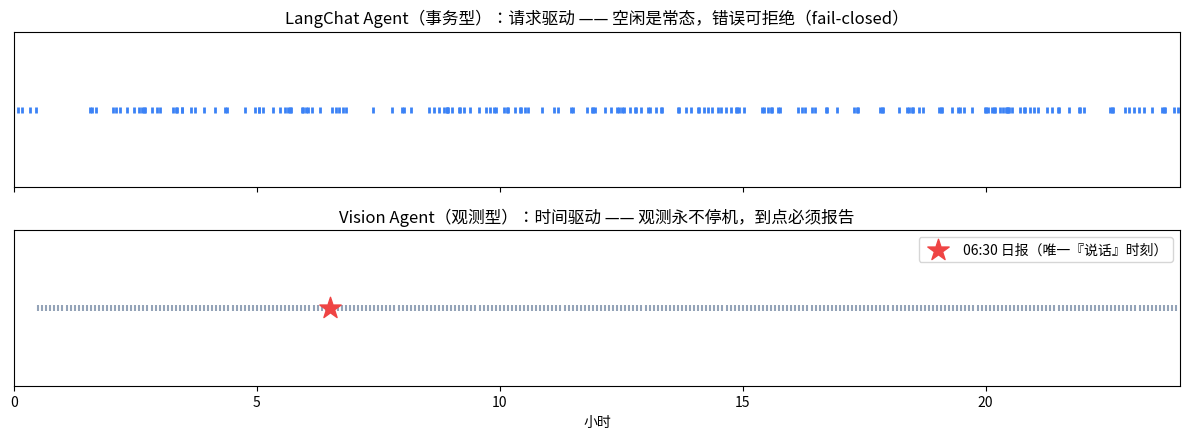

This figure's Python source: (Note: this script raises an exception after producing the figure.)
from matplotlib import font_manager
import matplotlib.pyplot as plt

font_path = "/usr/share/fonts/opentype/noto/NotoSansCJK-Regular.ttc"
font_manager.fontManager.addfont(font_path)
font_name = font_manager.FontProperties(fname=font_path).get_name()
plt.rcParams["font.family"] = font_name
plt.rcParams["axes.unicode_minus"] = False
print("使用字体:", font_name)

import numpy as np
rng = np.random.default_rng(42)

hours = np.linspace(0, 24, 24 * 60)  # 1 分钟分辨率

# --- LangChat Agent：营业时间 9-21 点的泊松请求（租户问询） ---
lam = 0.15  # 每分钟期望请求数
req_events = rng.poisson(lam, size=len(hours))
txn_times = hours[req_events > 0]

# --- Vision Agent：每 5 分钟一个检测 tick + 06:30 日报 ---
tick_times = np.arange(0.5, 24, 5.0 / 60)  # 每 5 分钟
report_times = np.array([6.5])

fig, axes = plt.subplots(2, 1, figsize=(12, 4.5), sharex=True)
axes[0].scatter(txn_times, np.ones_like(txn_times), s=18, color="#3b82f6", marker="|", linewidth=2)
axes[0].set_yticks([]); axes[0].set_title("LangChat Agent（事务型）：请求驱动 —— 空闲是常态，错误可拒绝（fail-closed）")
axes[1].scatter(tick_times, np.ones_like(tick_times), s=18, color="#94a3b8", marker="|", linewidth=1.5)
axes[1].scatter(report_times, [1], s=260, color="#ef4444", marker="*", zorder=3, label="06:30 日报（唯一『说话』时刻）")
axes[1].set_yticks([]); axes[1].legend(loc="upper right"); axes[1].set_title("Vision Agent（观测型）：时间驱动 —— 观测永不停机，到点必须报告")
axes[1].set_xlabel("小时")
axes[0].set_xlim(0, 24)
plt.tight_layout(); plt.savefig("/tmp/w13d4_clock.png", dpi=110); plt.show()

print(f"事务 Agent 全天动作数: {len(txn_times)}（随机，{len(txn_times)==0 and '可以为 0' or '也可以很多'}）")
print(f"观测 Agent 全天动作数: {len(tick_times)} 检测 tick + {len(report_times)} 日报（确定性，停=事故）")

# --- 模拟一天排队数据：真实值 → 检测值 ---
t = np.arange(11, 21, 5/60)                       # 11:00-20:00，每 5 分钟一个采样
lunch = np.exp(-0.5*((t-12.5)/1.2)**2)            # 午高峰
dinner = 0.8*np.exp(-0.5*((t-18.5)/1.3)**2)       # 晚高峰
true_W = 2 + 14*lunch + 8*dinner                  # 真实平均等待（分钟），峰值 ~16

noise = rng.normal(0, 2.0, len(t))                # 随机噪声（可平均消）
bias = -0.15*true_W                                # 系统性遮挡漏检 -15%（平均固化）
det_W = true_W + noise + bias                      # 检测得到的等待估计（Little's Law 之后）

# --- bootstrap：对一天采样重抽样，得到日峰值指标的置信区间 ---
boot_peaks = []
for _ in range(3000):
    sample = rng.choice(det_W, size=len(det_W), replace=True)
    # 每 30 分钟滑窗均值取最大 ≈ "高峰时段平均等待"
    win = 6
    peaks = [sample[i:i+win].mean() for i in range(0, len(sample)-win+1, win)]
    boot_peaks.append(max(peaks))
boot_peaks = np.array(boot_peaks)
ci_lo, ci_hi = np.percentile(boot_peaks, [2.5, 97.5])
point_est = boot_peaks.mean()

def automation_report(est):
    """规则触发：单点数字 + 硬阈值"""
    return f"自动化日报：高峰平均等待 {est:.1f} 分钟 → {'告警：拥堵，建议加开收银' if est > 10 else '正常'}"

def agent_report(est, lo, hi, n_samples):
    """证据推理：区间 + 证据强度分支（LangChat Agent 不需要这个，因为它的事实来自可信 API）"""
    width = hi - lo
    if width > 6 or n_samples < 20:   # 证据不足 → 降级声明，而非硬给结论
        return (f"数字督导日报：高峰等待 {est:.1f} 分钟（95% CI [{lo:.1f}, {hi:.1f}]，证据弱）\n"
                f"  → 数据不足以支撑排班决策，建议人工复核 {n_samples} 个采样点")
    return (f"数字督导日报：高峰等待 {est:.1f} 分钟（95% CI [{lo:.1f}, {hi:.1f}]，样本 {n_samples}）\n"
            f"  → {'超过 10 分钟服务线，建议 11:30-13:00 加开 2 个收银台' if lo > 10 else '在服务线内，无需干预'}")

print(automation_report(point_est)); print()
print(agent_report(point_est, ci_lo, ci_hi, len(det_W)))
print(f"\n真实峰值（上帝视角）: {true_W.max():.1f} 分钟  |  检测均值偏低原因: -15% 系统性遮挡偏差")

# --- 证据衰减演示：采样点减少 → 区间变宽 → agent 主动降级 ---
def daily_peak(arr, win=6):
    """与上面主 bootstrap 相同口径：滑窗均值取最大（Metric 口径保持一致，Day3 的教训）"""
    return max(arr[i:i+win].mean() for i in range(0, max(1, len(arr)-win+1)))

for n in [108, 24, 8]:
    idx = np.linspace(0, len(det_W)-1, n).astype(int)   # 抽稀采样 = 模拟摄像头部分离线
    sub = det_W[idx]
    bp = [daily_peak(sub[rng.integers(0, n, n)]) for _ in range(1500)]
    lo_, hi_ = np.percentile(bp, [2.5, 97.5])
    print(f"采样点 {n:3d} → CI 宽度 {hi_-lo_:5.1f} 分钟 → {'证据充足' if hi_-lo_ <= 6 else '证据不足，日报降级为「建议人工复核」'}")


days = 30
true_peaks = rng.normal(11.5, 3.0, days)          # 真实高峰等待
true_peaks = np.clip(true_peaks, 3, 20)
camera_up = rng.random(days) > 0.15               # 15% 概率摄像头部分离线
n_samples = np.where(camera_up, rng.integers(60, 110, days), rng.integers(4, 12, days))

def estimate(n, true_peak):
    """给定采样数和真实值，返回 (点估计, CI宽度) —— 采样越少越不准越宽"""
    det = true_peak*(1-0.15) + rng.normal(0, 2.0, n)
    return det.mean(), 12.0/np.sqrt(n) + 1.0

blind_failclosed, review_failclosed = 0, 0
blind_degrade, review_degrade = 0, 0
for d in range(days):
    est, width = estimate(n_samples[d], true_peaks[d])
    strong = width <= 6
    alarm_warranted = true_peaks[d] > 10
    # 策略 A：fail-closed —— 证据不足不出报告
    if strong:
        pass_informed = est > 9   # 强证据时正常报告
        if alarm_warranted and not pass_informed: blind_failclosed += 1
    else:
        if alarm_warranted: blind_failclosed += 1   # 盲区：有事件但没报告
    # 策略 B：降级 —— 永远出报告，弱证据标注复核
    if not strong:
        review_degrade += 1
        if not alarm_warranted: pass               # 复核了但没事（可接受的成本）
    else:
        if est > 9 and not alarm_warranted: blind_degrade += 1  # 强证据但估计错（两种策略共有）

print(f"策略 A（fail-closed 不确定性）: 盲区 {blind_failclosed}/{days} 天（有拥堵管理层不知情）")
print(f"策略 B（永不停机 + 降级标注）: 盲区 {blind_degrade}/{days} 天（仅强证据误判才盲），人工复核 {review_degrade} 天")

fig, ax = plt.subplots(figsize=(12, 3.8))
colors_a = np.where(n_samples<20, "#f59e0b", "#3b82f6")
ax.scatter(range(days), true_peaks, c=colors_a, s=np.where(n_samples<20, 220, 60), alpha=0.75)
ax.axhline(10, color="#ef4444", ls="--", label="10 分钟服务线")
for d in range(days):
    if n_samples[d] < 20:
        ax.annotate("离线\nfail-closed 盲区", (d, true_peaks[d]), fontsize=7,
                    xytext=(0, 18), textcoords="offset points", ha="center", color="#b45309")
ax.set_title("30 天模拟：橙大点 = 证据弱日（fail-closed 直接变成盲区；降级策略照常报告+标注复核）")
ax.set_xlabel("天"); ax.set_ylabel("真实高峰等待（分钟）"); ax.legend()
plt.tight_layout(); plt.savefig("/tmp/w13d4_failmode.png", dpi=110); plt.show()
